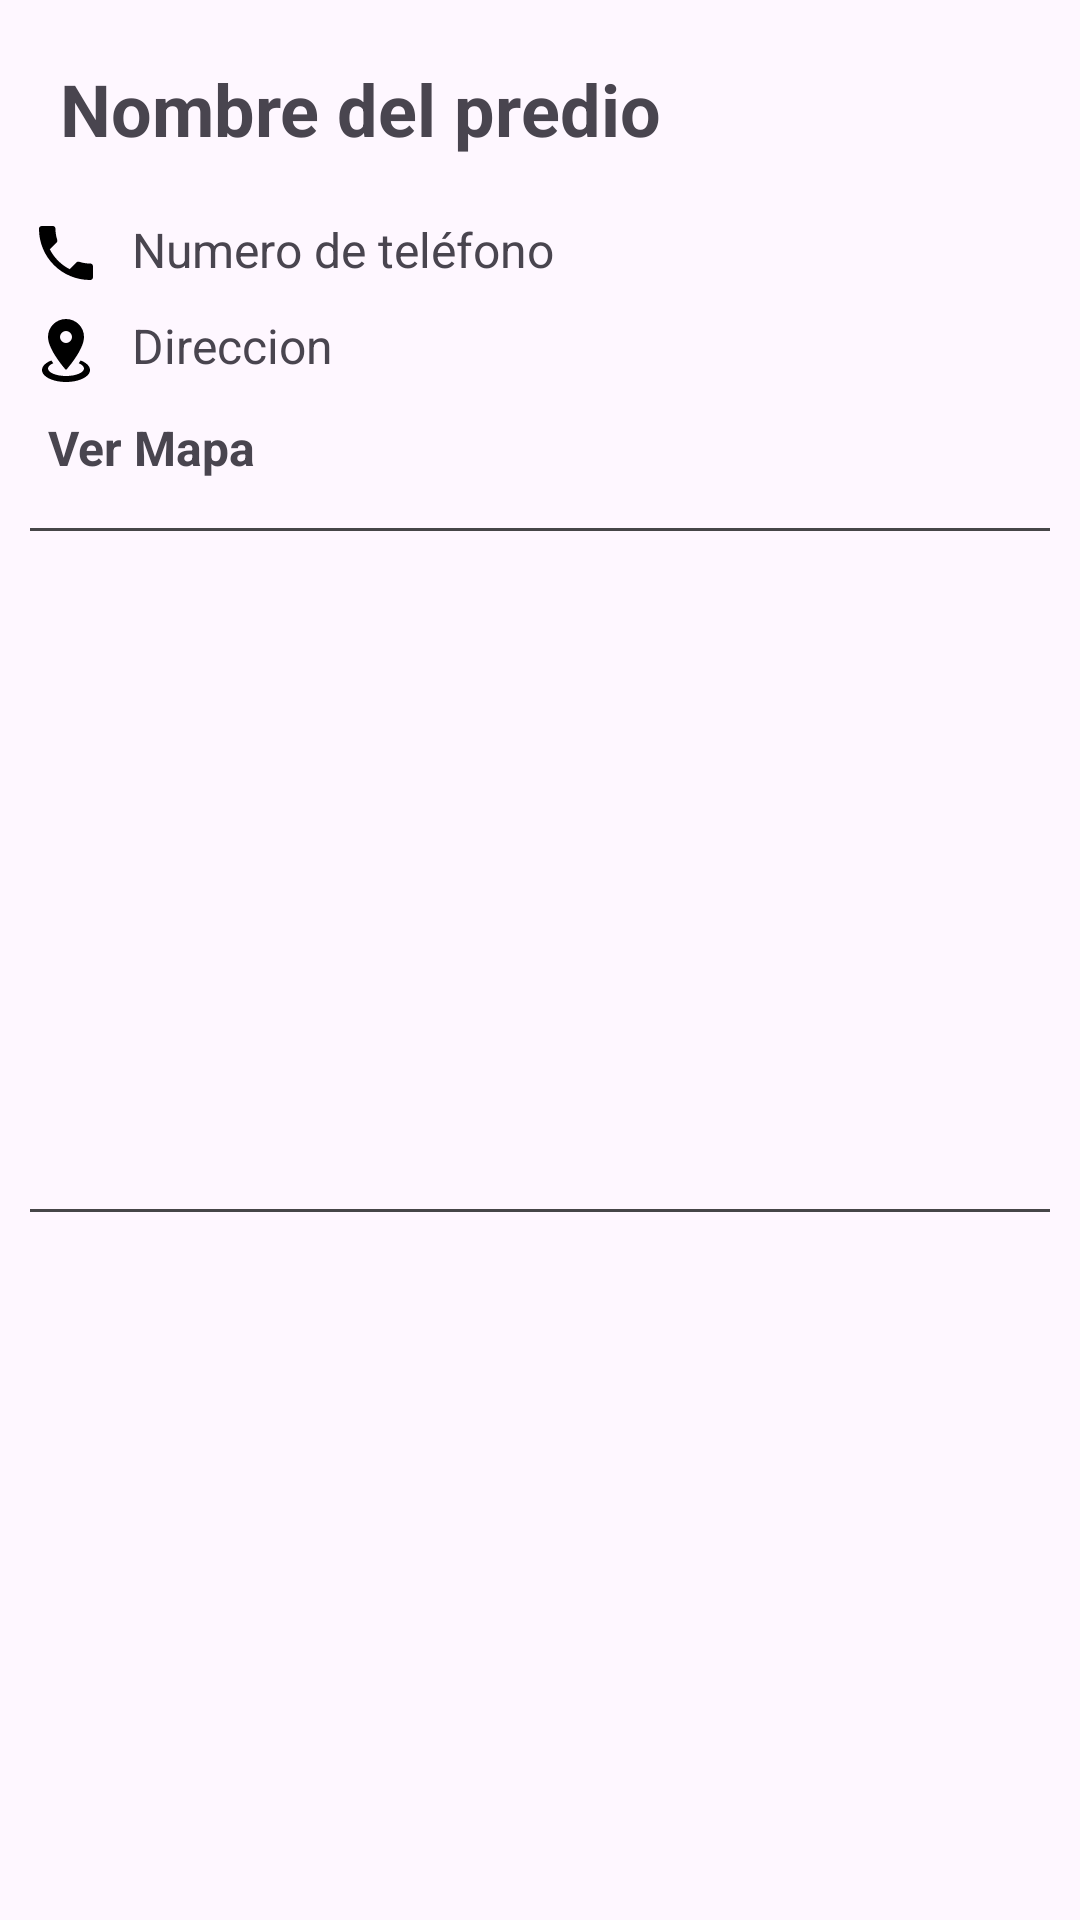

Here is an Android app screen rendered from its layout file. Give the layout XML and the strings, colors and styles it references.
<!-- AndroidManifest.xml: application theme Theme.PintaPiconV3 -->
<!-- res/layout/activity_view_predio.xml -->
<?xml version="1.0" encoding="utf-8"?>
<LinearLayout
    xmlns:android="http://schemas.android.com/apk/res/android"
    xmlns:tools="http://schemas.android.com/tools"
    android:id="@+id/main"
    android:layout_width="match_parent"
    android:layout_height="match_parent"
    tools:context=".app.admin.abmPredios.ViewPredioActivity"
    android:orientation="vertical"
    android:padding="10dp">

    <TextView
        android:id="@+id/tv_nombre_predio"
        android:layout_width="match_parent"
        android:layout_height="wrap_content"
        android:text="Nombre del predio"
        android:textSize="24sp"
        android:gravity="start"
        android:padding="10dp"
        android:textStyle="bold"
        android:layout_marginBottom="10dp"/>

    <LinearLayout
        android:layout_width="match_parent"
        android:layout_height="wrap_content"
        android:orientation="horizontal">

        <ImageView
            android:layout_width="wrap_content"
            android:layout_height="wrap_content"
            android:background="@drawable/ic_phone"
            android:contentDescription="@string/phone_number" />

        <TextView
            android:id="@+id/tv_numero_telefono_predio"
            android:layout_width="wrap_content"
            android:layout_height="wrap_content"
            android:text="@string/numero_de_tel_fono"
            android:textSize="16sp"
            android:layout_marginStart="10dp"/>

    </LinearLayout>

    <LinearLayout
        android:layout_width="match_parent"
        android:layout_height="wrap_content"
        android:orientation="horizontal"
        android:layout_marginTop="8dp">

        <ImageView
            android:layout_width="wrap_content"
            android:layout_height="wrap_content"
            android:background="@drawable/ic_location"
            android:contentDescription="@string/ubicacion" />

        <TextView
            android:id="@+id/tv_direccion_predio"
            android:layout_width="wrap_content"
            android:layout_height="wrap_content"
            android:text="@string/direccion"
            android:textSize="16sp"
            android:layout_marginStart="10dp"/>

    </LinearLayout>

    <TextView
        android:id="@+id/tv_ver_mapa"
        android:layout_width="wrap_content"
        android:layout_height="wrap_content"
        android:text="Ver Mapa"
        android:textSize="16sp"
        android:layout_marginTop="10dp"
        android:layout_marginStart="6dp"
        android:textStyle="bold"/>

    <View
        android:layout_width="match_parent"
        android:layout_height="1dp"
        android:background="@color/grey"
        android:layout_marginVertical="16dp"/>

    <ListView
        android:id="@+id/lv_canchas"
        android:layout_width="match_parent"
        android:layout_height="200dp" />

    <View
        android:layout_width="match_parent"
        android:layout_height="1dp"
        android:background="@color/grey"
        android:layout_marginVertical="10dp"/>

    <ListView
        android:id="@+id/lv_horarios"
        android:layout_width="match_parent"
        android:layout_height="350dp"
        android:layout_marginTop="12dp"/>

</LinearLayout>
<!-- resources referenced by this layout -->
<resources>
  <color name="grey">#464648</color>
  <!-- drawable ic_location (drawable) -->
  <?xml version="1.0" encoding="utf-8"?>
  <vector xmlns:android="http://schemas.android.com/apk/res/android"
      android:height="24dp"
      android:width="24dp"
      android:viewportWidth="24"
      android:viewportHeight="24">
      <path android:fillColor="#000000"
          android:pathData="M12,2C15.31,2 18,4.66 18,7.95C18,12.41 12,19 12,19C12,19 6,12.41 6,7.95C6,4.66 8.69,2 12,2M12,6A2,2 0 0,0 10,8A2,2 0 0,0 12,10A2,2 0 0,0 14,8A2,2 0 0,0 12,6M20,19C20,21.21 16.42,23 12,23C7.58,23 4,21.21 4,19C4,17.71 5.22,16.56 7.11,15.83L7.75,16.74C6.67,17.19 6,17.81 6,18.5C6,19.88 8.69,21 12,21C15.31,21 18,19.88 18,18.5C18,17.81 17.33,17.19 16.25,16.74L16.89,15.83C18.78,16.56 20,17.71 20,19Z"/>
  </vector>
  <!-- drawable ic_phone (drawable) -->
  <?xml version="1.0" encoding="utf-8"?>
  <vector xmlns:android="http://schemas.android.com/apk/res/android"
      android:height="24dp"
      android:width="24dp"
      android:viewportWidth="24"
      android:viewportHeight="24">
      <path android:fillColor="#000000"
          android:pathData="M6.62,10.79C8.06,13.62 10.38,15.94 13.21,17.38L15.41,15.18C15.69,
          14.9 16.08,14.82 16.43,14.93C17.55,15.3 18.75,15.5 20,15.5A1,1 0 0,1 21,16.5V20A1,
          1 0 0,1 20,21A17,17 0 0,1 3,4A1,1 0 0,1 4,3H7.5A1,1 0 0,1 8.5,4C8.5,5.25 8.7,6.45 9.07,
          7.57C9.18,7.92 9.1,8.31 8.82,8.59L6.62,10.79Z"/>
  </vector>
  <string name="direccion">Direccion</string>
  <string name="numero_de_tel_fono">Numero de teléfono</string>
  <string name="phone_number">phone number</string>
  <string name="ubicacion">Ubicacion</string>
  <style name="Theme.PintaPiconV3" parent="Base.Theme.PintaPiconV3" />
  <style name="Base.Theme.PintaPiconV3" parent="Theme.Material3.DayNight.NoActionBar">
          
          
      </style>
</resources>
